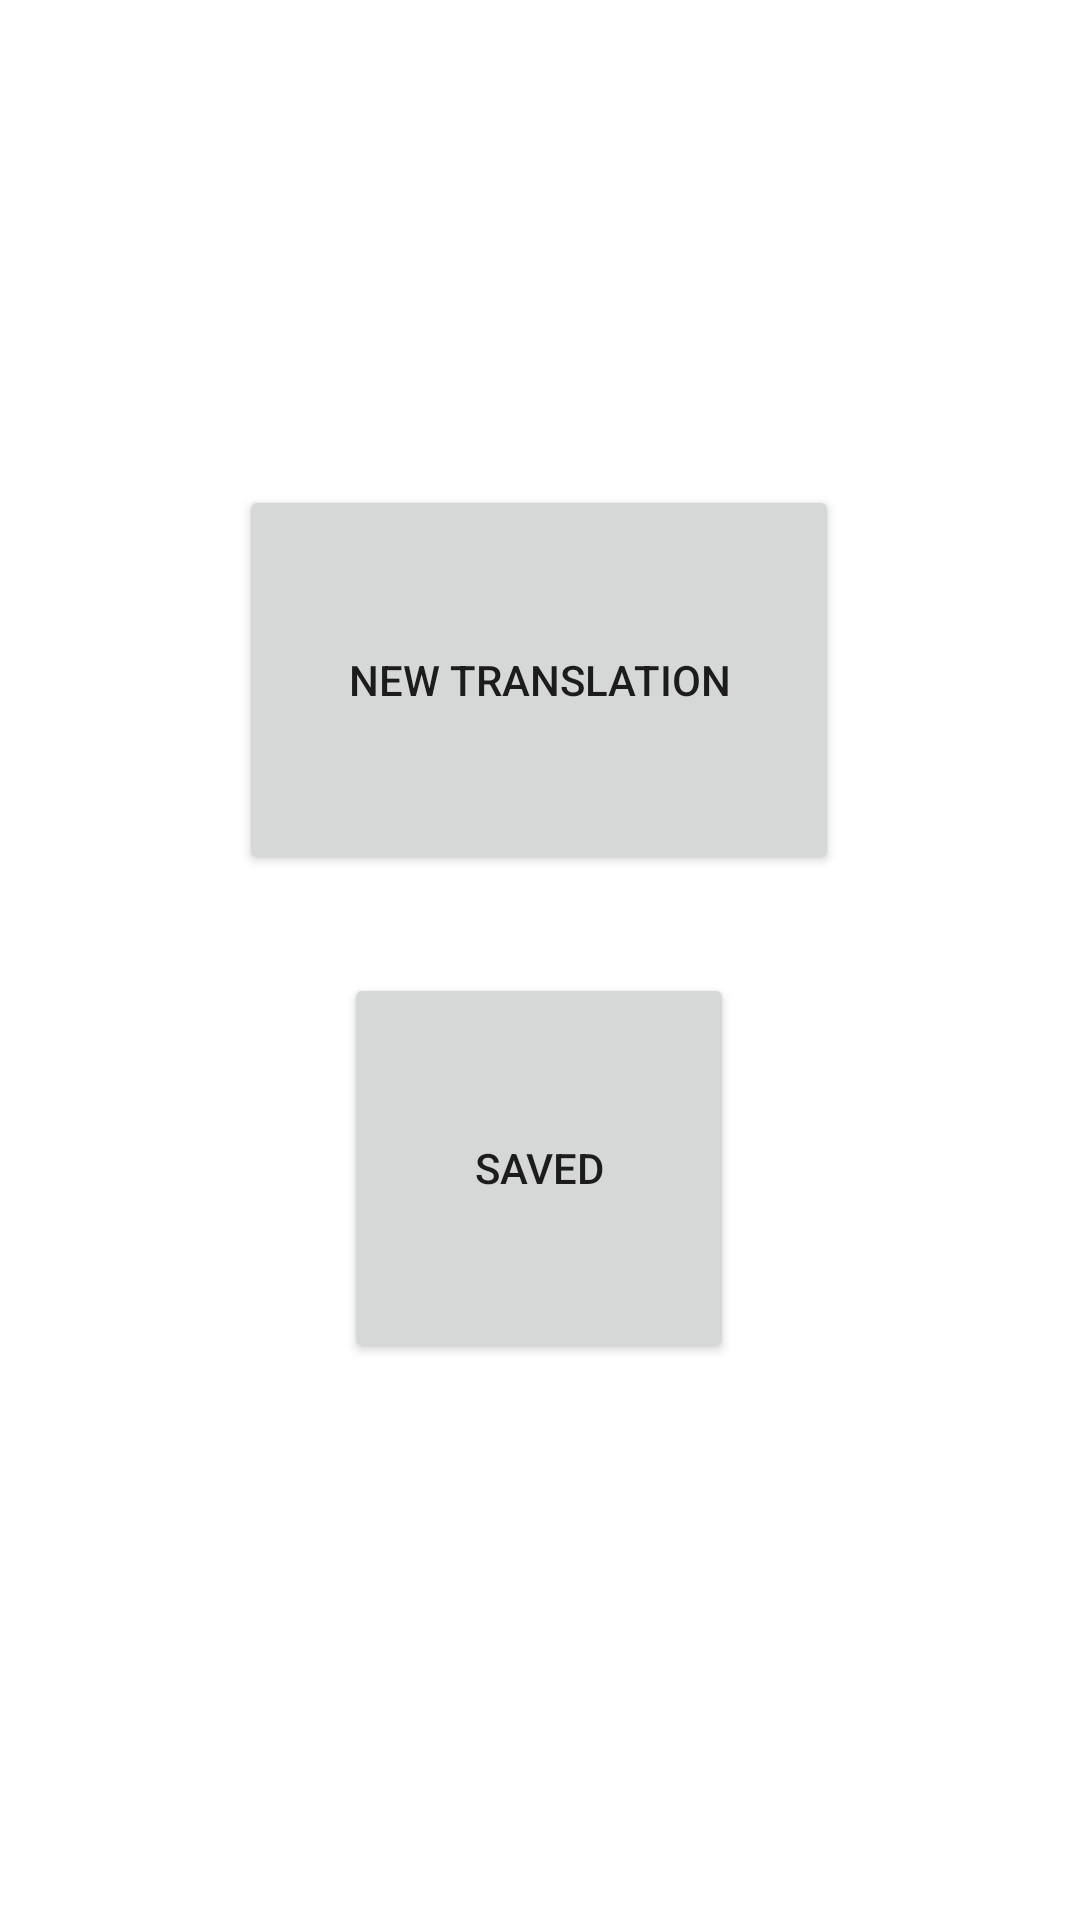

Write the Android layout XML for this screen, with the resource values it uses.
<!-- AndroidManifest.xml: application theme Theme.TranslateBank -->
<!-- res/layout/activity_main.xml -->
<?xml version="1.0" encoding="utf-8"?>
<androidx.constraintlayout.widget.ConstraintLayout xmlns:android="http://schemas.android.com/apk/res/android"
    xmlns:app="http://schemas.android.com/apk/res-auto"
    xmlns:tools="http://schemas.android.com/tools"
    android:layout_width="match_parent"
    android:layout_height="match_parent"
    tools:context=".MainActivity">

    <Button
        android:id="@+id/toTranslateBtn"
        android:layout_width="200dp"
        android:layout_height="130dp"
        android:text="@string/to_translate_btn"
        app:layout_constraintBottom_toBottomOf="parent"
        app:layout_constraintEnd_toEndOf="parent"
        app:layout_constraintHorizontal_bias="0.498"
        app:layout_constraintStart_toStartOf="parent"
        app:layout_constraintTop_toTopOf="parent"
        app:layout_constraintVertical_bias="0.317" />

    <Button
        android:id="@+id/toSavedBtn"
        android:layout_width="130dp"
        android:layout_height="130dp"
        android:text="@string/to_saved_btn"
        app:layout_constraintBottom_toBottomOf="parent"
        app:layout_constraintEnd_toEndOf="parent"
        app:layout_constraintHorizontal_bias="0.498"
        app:layout_constraintStart_toStartOf="parent"
        app:layout_constraintTop_toBottomOf="@+id/toTranslateBtn"
        app:layout_constraintVertical_bias="0.149" />
</androidx.constraintlayout.widget.ConstraintLayout>
<!-- resources referenced by this layout -->
<resources>
  <string name="to_saved_btn">Saved</string>
  <string name="to_translate_btn">New translation</string>
  <style name="Theme.TranslateBank" parent="Theme.MaterialComponents.DayNight.DarkActionBar">
          
          <item name="colorPrimary">@color/purple_500</item>
          <item name="colorPrimaryVariant">@color/purple_700</item>
          <item name="colorOnPrimary">@color/white</item>
          
          <item name="colorSecondary">@color/teal_200</item>
          <item name="colorSecondaryVariant">@color/teal_700</item>
          <item name="colorOnSecondary">@color/black</item>
          
          <item name="android:statusBarColor" tools:targetApi="l">?attr/colorPrimaryVariant</item>
          
      </style>
  <!-- not gathered from this repository: default colours our renderer supplied (Android Studio template values) -->
  <color name="purple_500">#FF6200EE</color>
  <color name="purple_700">#FF3700B3</color>
  <color name="teal_200">#FF03DAC5</color>
  <color name="teal_700">#FF018786</color>
  <color name="black">#FF000000</color>
  <color name="white">#FFFFFFFF</color>
</resources>
